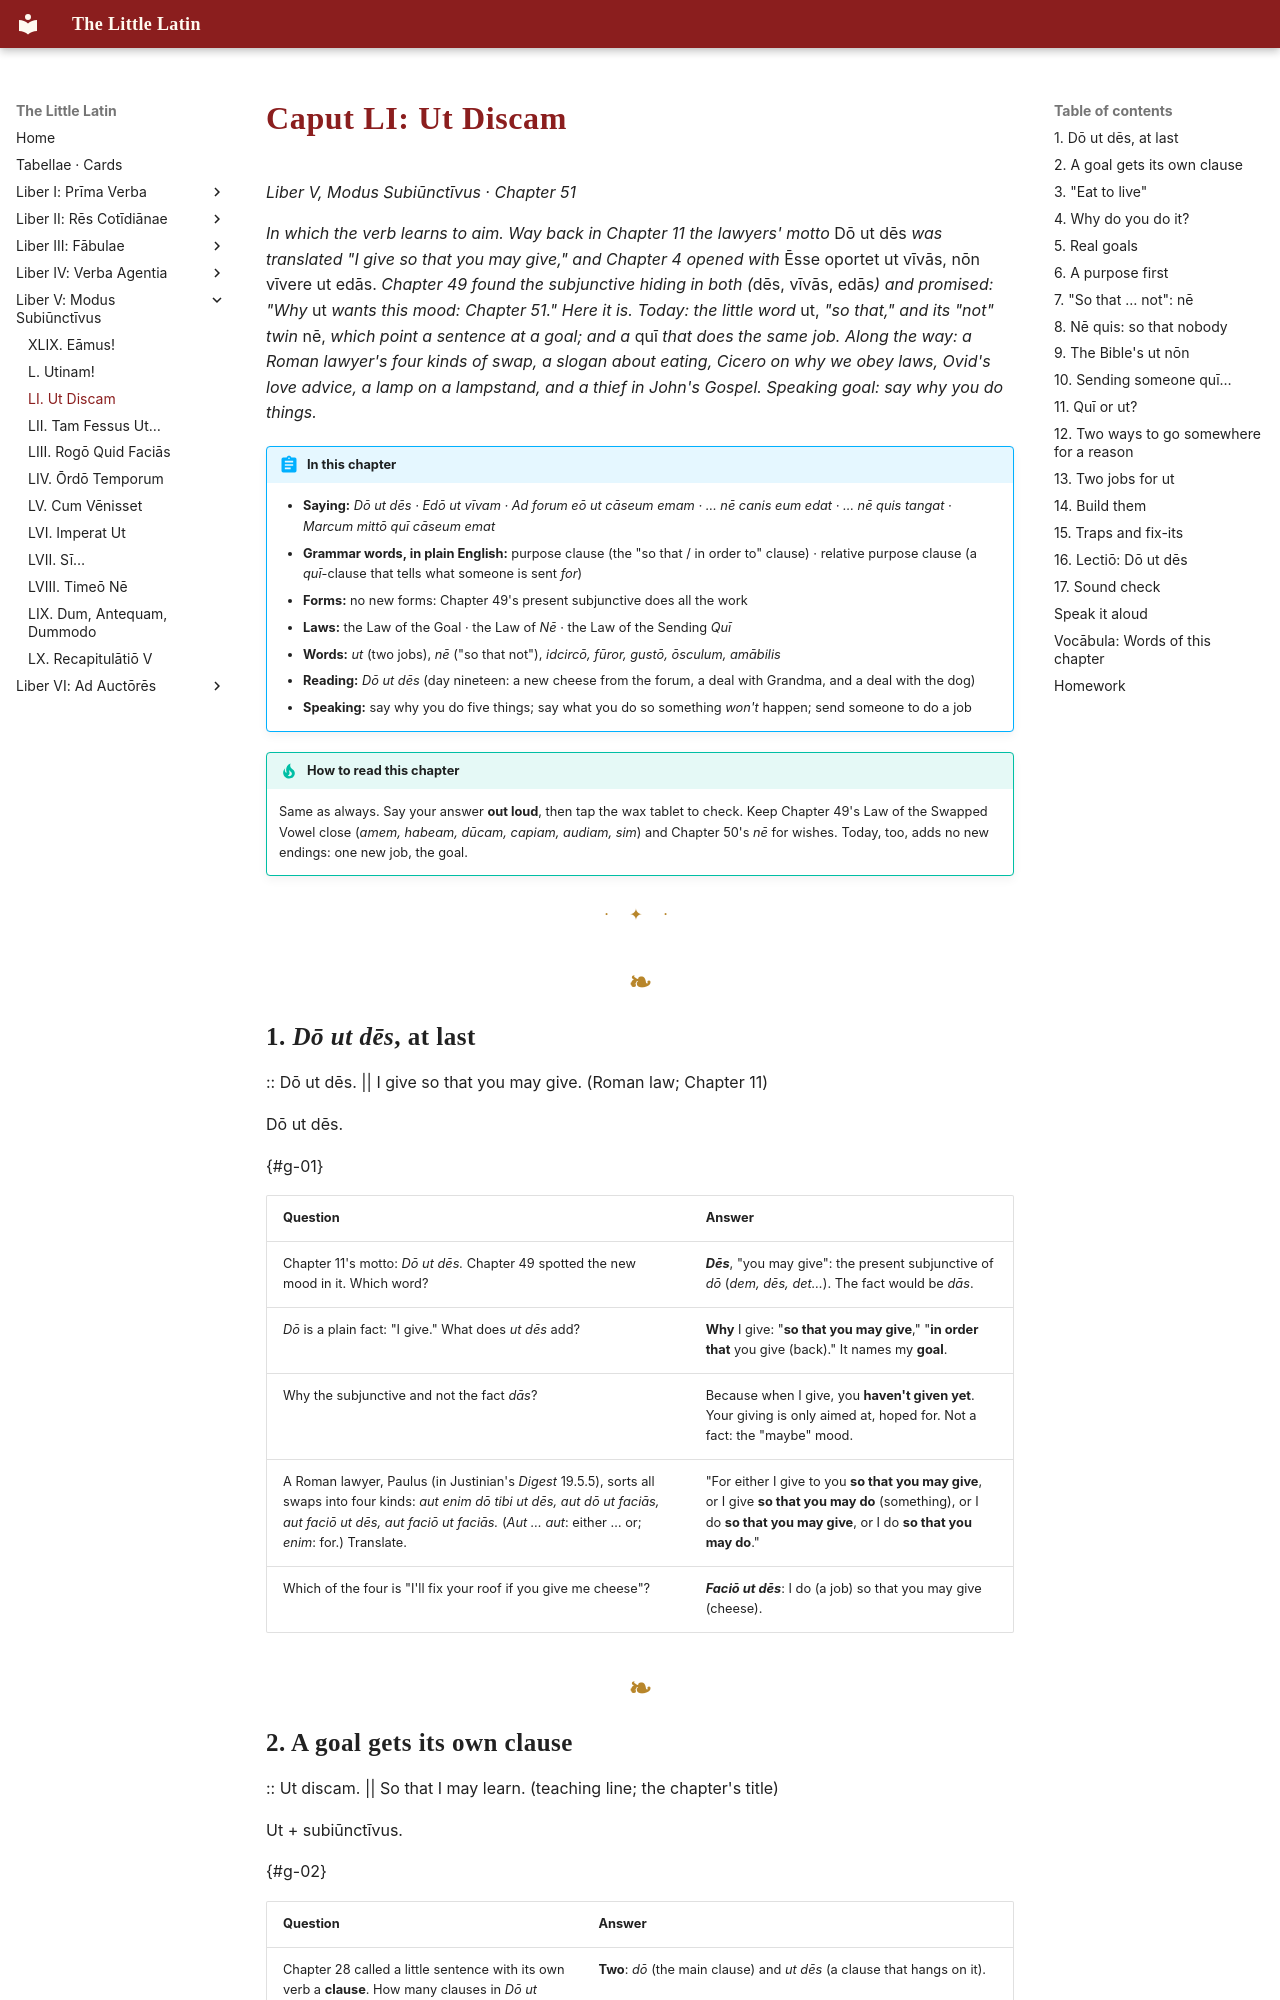

repository: watmin/the-little-latin · page: liber-v/03-ut-discam/index.html · generator: mkdocs

# Caput LI: Ut Discam

*Liber V, Modus Subiūnctīvus · Chapter 51*

*In which the verb learns to aim. Way back in Chapter 11 the lawyers' motto* Dō ut dēs *was translated "I give so that you may give," and Chapter 4 opened with* Ēsse oportet ut vīvās, nōn vīvere ut edās. *Chapter 49 found the subjunctive hiding in both (*dēs, vīvās, edās*) and promised: "Why* ut *wants this mood: Chapter 51." Here it is. Today: the little word* ut, *"so that," and its "not" twin* nē, *which point a sentence at a goal; and a* quī *that does the same job. Along the way: a Roman lawyer's four kinds of swap, a slogan about eating, Cicero on why we obey laws, Ovid's love advice, a lamp on a lampstand, and a thief in John's Gospel. Speaking goal: say why you do things.*

!!! abstract "In this chapter"
    - **Saying:** *Dō ut dēs · Edō ut vīvam · Ad forum eō ut cāseum emam · … nē canis eum edat · … nē quis tangat · Marcum mittō quī cāseum emat*
    - **Grammar words, in plain English:** purpose clause (the "so that / in order to" clause) · relative purpose clause (a *quī*-clause that tells what someone is sent *for*)
    - **Forms:** no new forms: Chapter 49's present subjunctive does all the work
    - **Laws:** the Law of the Goal · the Law of *Nē* · the Law of the Sending *Quī*
    - **Words:** *ut* (two jobs), *nē* ("so that not"), *idcircō, fūror, gustō, ōsculum, amābilis*
    - **Reading:** *Dō ut dēs* (day nineteen: a new cheese from the forum, a deal with Grandma, and a deal with the dog)
    - **Speaking:** say why you do five things; say what you do so something *won't* happen; send someone to do a job

!!! tip "How to read this chapter"
    Same as always. Say your answer **out loud**, then tap the wax tablet to check. Keep Chapter 49's Law of the Swapped Vowel close (*amem, habeam, dūcam, capiam, audiam, sim*) and Chapter 50's *nē* for wishes. Today, too, adds no new endings: one new job, the goal.

---

## 1. *Dō ut dēs*, at last

:: Dō ut dēs. || I give so that you may give. (Roman law; Chapter 11)

Dō ut dēs.

{#g-01}

| Question | Answer |
|---|---|
| Chapter 11's motto: *Dō ut dēs.* Chapter 49 spotted the new mood in it. Which word? | ***Dēs***, "you may give": the present subjunctive of *dō* (*dem, dēs, det…*). The fact would be *dās*. |
| *Dō* is a plain fact: "I give." What does *ut dēs* add? | **Why** I give: "**so that you may give**," "**in order that** you give (back)." It names my **goal**. |
| Why the subjunctive and not the fact *dās*? | Because when I give, you **haven't given yet**. Your giving is only aimed at, hoped for. Not a fact: the "maybe" mood. |
| A Roman lawyer, Paulus (in Justinian's *Digest* 19.5.5), sorts all swaps into four kinds: *aut enim dō tibi ut dēs, aut dō ut faciās, aut faciō ut dēs, aut faciō ut faciās.* (*Aut … aut*: either … or; *enim*: for.) Translate. | "For either I give to you **so that you may give**, or I give **so that you may do** (something), or I do **so that you may give**, or I do **so that you may do**." |
| Which of the four is "I'll fix your roof if you give me cheese"? | ***Faciō ut dēs***: I do (a job) so that you may give (cheese). |
